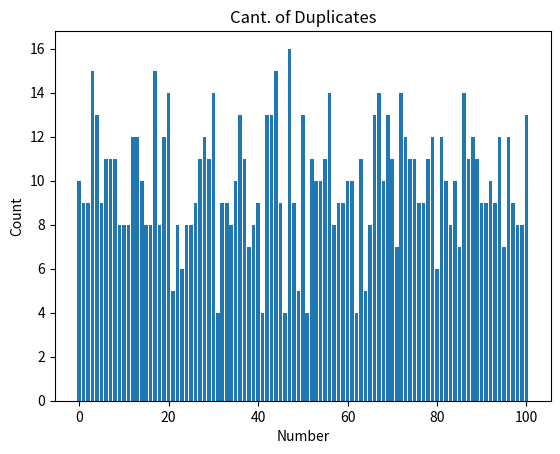

Source code (Python):

import random
import numpy as np
import matplotlib.pyplot as plt

def generarAleatorios(cant):
    numeros = [random.randint(0,100) for _ in range(cant)]
    
    archivo = 'Aleatories.json'
    with open(archivo, 'w') as file:
        file.write('{}'.format(numeros))
    print(str(cant)+' Números aleatorios entre 0-100 guardados en '+archivo)

    xAxis = list(range(0,101))
    cantidad = []
    cantidadDict = {i:numeros.count(i) for i in xAxis}
    
    for x in xAxis:
        cantidad.append(numeros.count(x))
    
    values = np.arange(len(xAxis))
    plt.bar(values, cantidad); 
    plt.title("Cant. of Duplicates"); plt.xlabel("Number"); plt.ylabel("Count")
    plt.show()

generarAleatorios(1000)
